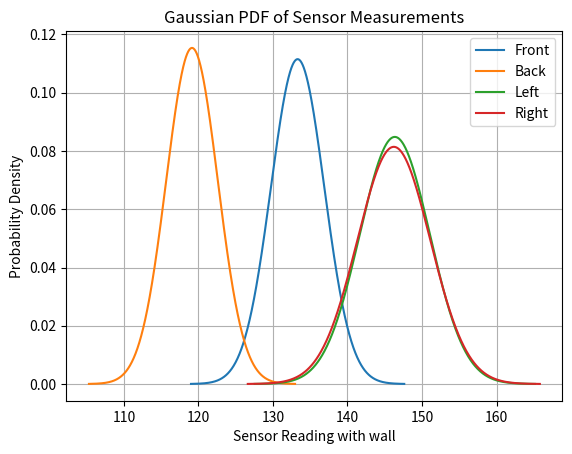

The matplotlib source for this figure:
import numpy as np
import matplotlib.pyplot as plt

# Tarkim turi duomenis
mean_front = 133.30804360608437
std_front = 3.576960080056713

mean_back = 119.13562330314012
std_back = 3.4572828972461456

mean_left = 146.34929206073843
std_left = 4.702355515527901

mean_right = 146.21636842687346
std_right = 4.8991130864162376

# Susidaryti x ašį aplink mean ±4*std
x_front = np.linspace(mean_front - 4*std_front, mean_front + 4*std_front, 1000)
x_back = np.linspace(mean_back - 4*std_back, mean_back + 4*std_back, 1000)
x_left = np.linspace(mean_left - 4*std_left, mean_left + 4*std_left, 1000)
x_right = np.linspace(mean_right - 4*std_right, mean_right + 4*std_right, 1000)

# Gaussian PDF formulė be scipy
def gaussian_pdf(x, mu, sigma):
    return (1 / (np.sqrt(2 * np.pi * sigma**2))) * np.exp(-((x - mu)**2) / (2 * sigma**2))

# Apskaičiuojam PDF kiekvienai pusei
pdf_front = gaussian_pdf(x_front, mean_front, std_front)
pdf_back = gaussian_pdf(x_back, mean_back, std_back)
pdf_left = gaussian_pdf(x_left, mean_left, std_left)
pdf_right = gaussian_pdf(x_right, mean_right, std_right)

# Grafikas
plt.plot(x_front, pdf_front, label='Front')
plt.plot(x_back, pdf_back, label='Back')
plt.plot(x_left, pdf_left, label='Left')
plt.plot(x_right, pdf_right, label='Right')
plt.xlabel('Sensor Reading with wall')
plt.ylabel('Probability Density')
plt.title('Gaussian PDF of Sensor Measurements')
plt.legend()
plt.grid(True)
plt.show()
